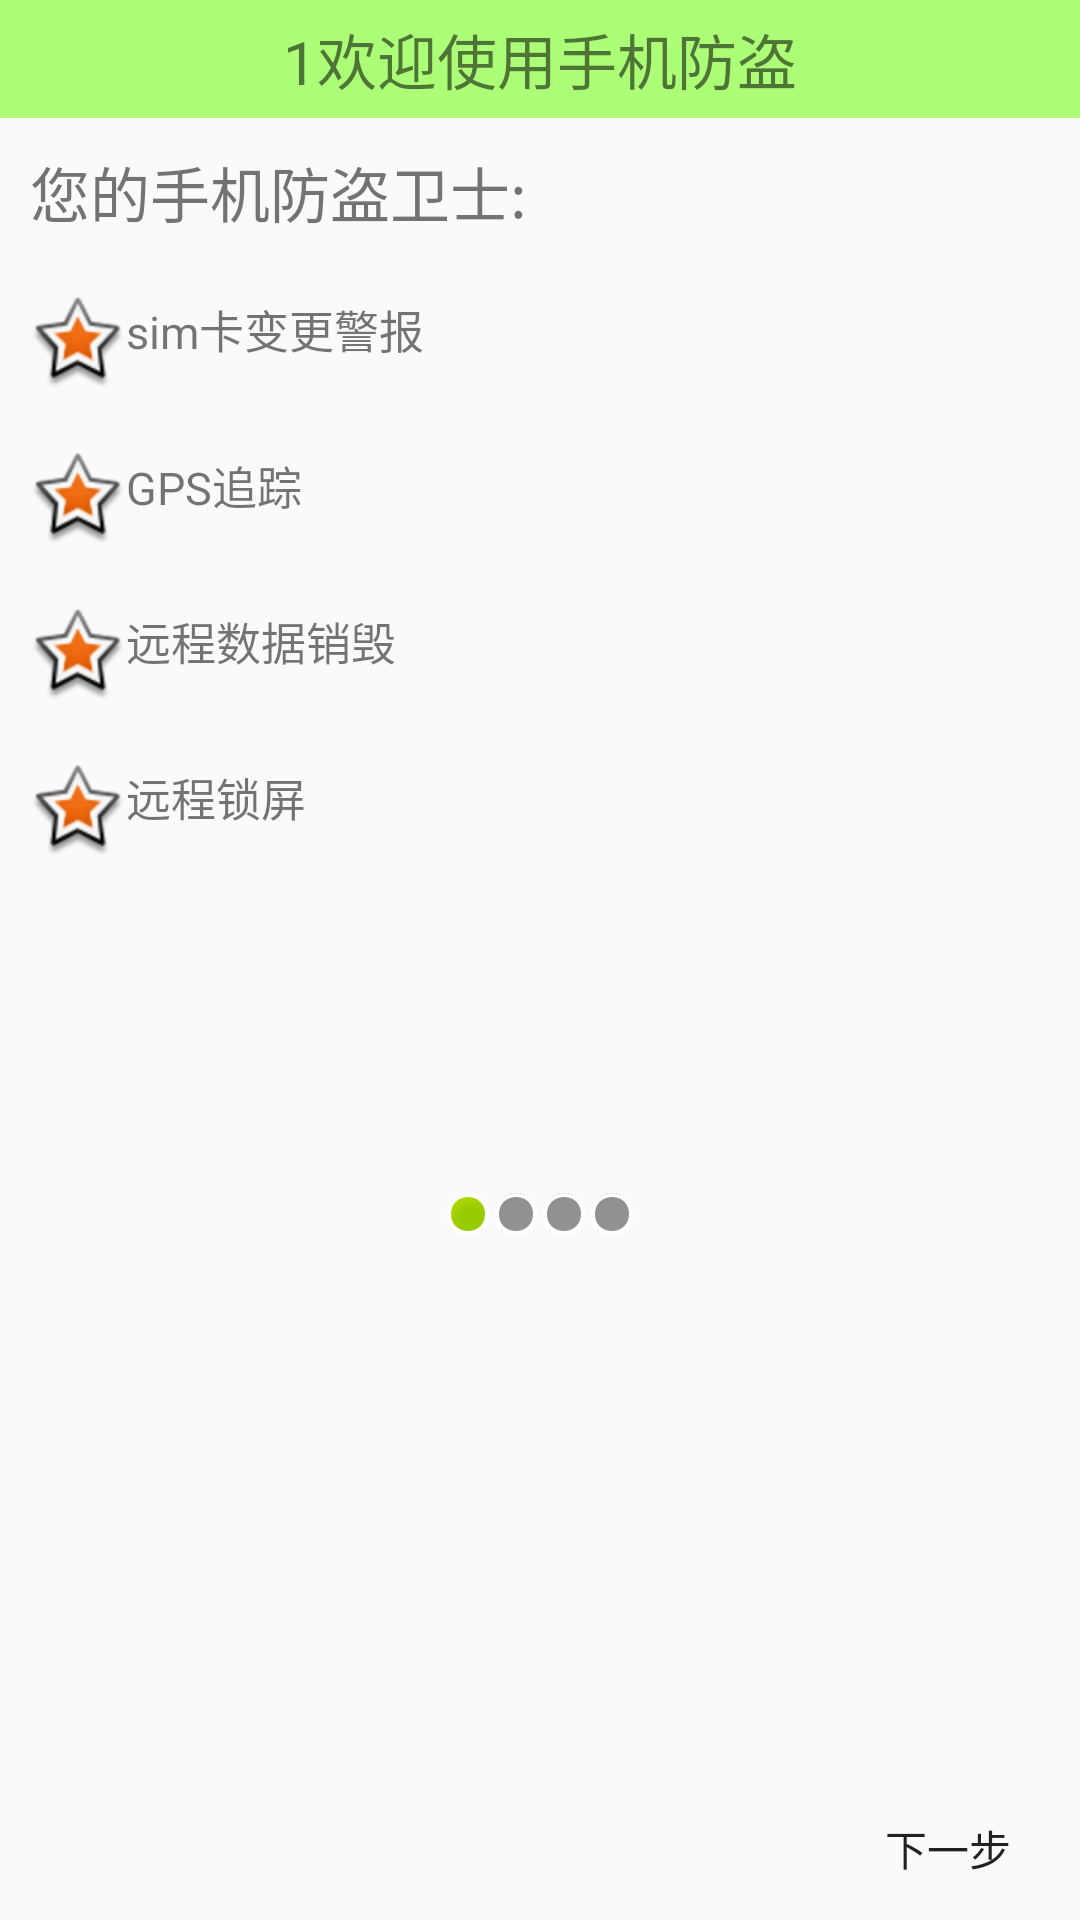

Write the Android layout XML for this screen, with the resource values it uses.
<!-- AndroidManifest.xml: application theme AppTheme -->
<!-- res/layout/activity_theft_setup_1.xml -->
<?xml version="1.0" encoding="utf-8"?>
<LinearLayout xmlns:android="http://schemas.android.com/apk/res/android"
    xmlns:tools="http://schemas.android.com/tools"
    android:layout_width="match_parent"
    android:layout_height="match_parent"
    android:orientation="vertical"
    tools:context="com.example.haijun.mymobilemanager.TheftSetup_1Activity">

    <TextView
        style="@style/myTopTitle"
        android:text="1欢迎使用手机防盗"/>
   <TextView
       android:layout_width="wrap_content"
       android:layout_height="wrap_content"
       android:text="您的手机防盗卫士:"
       android:textSize="20sp"
       android:padding="10dp"/>
    <TextView
        android:layout_width="wrap_content"
        android:layout_height="wrap_content"
        android:drawableLeft="@android:drawable/star_big_on"
        android:text="sim卡变更警报"
        android:textSize="15sp"
        android:padding="10dp"/>
    <TextView
        android:layout_width="wrap_content"
        android:layout_height="wrap_content"
        android:drawableLeft="@android:drawable/star_big_on"
        android:text="GPS追踪"
        android:textSize="15sp"
        android:padding="10dp"/>
    <TextView
        android:layout_width="wrap_content"
        android:layout_height="wrap_content"
        android:drawableLeft="@android:drawable/star_big_on"
        android:text="远程数据销毁"
        android:textSize="15sp"
        android:padding="10dp"/>
    <TextView
        android:layout_width="wrap_content"
        android:layout_height="wrap_content"
        android:drawableLeft="@android:drawable/star_big_on"
        android:text="远程锁屏"
        android:textSize="15sp"
        android:padding="10dp"/>
    <LinearLayout
        android:layout_width="match_parent"
        android:layout_height="wrap_content"
        android:orientation="horizontal"
        android:layout_marginTop="100dp"
        android:gravity="center_horizontal">
        <ImageView
            android:layout_width="wrap_content"
            android:layout_height="wrap_content"
            android:src="@android:drawable/presence_online" />
        <ImageView
            android:layout_width="wrap_content"
            android:layout_height="wrap_content"
            android:src="@android:drawable/presence_invisible"/>
        <ImageView
            android:layout_width="wrap_content"
            android:layout_height="wrap_content"
            android:src="@android:drawable/presence_invisible"/>
        <ImageView
            android:layout_width="wrap_content"
            android:layout_height="wrap_content"
            android:src="@android:drawable/presence_invisible"/>
    </LinearLayout>
   <RelativeLayout
       android:layout_width="match_parent"
       android:layout_height="wrap_content">
       <ImageView
           android:layout_width="wrap_content"
           android:layout_height="wrap_content"
           android:layout_centerInParent="true"
           android:src="@drawable/setup1"/>
       <Button
           android:layout_width="wrap_content"
           android:layout_height="wrap_content"
           android:id="@+id/bt_theftsetup_1_next"
           android:layout_alignParentRight="true"
           android:background="@drawable/setup_bg"
           android:text="下一步"
           android:onClick="nexsetup"
           android:layout_alignParentBottom="true"/>
   </RelativeLayout>

</LinearLayout>
<!-- resources referenced by this layout -->
<resources>
  <!-- drawable setup_bg (drawable) -->
  <?xml version="1.0" encoding="utf-8"?>
  <selector xmlns:android="http://schemas.android.com/apk/res/android">
      <item  android:state_pressed="true">
          <bitmap android:src="@drawable/function_greenbutton_pressed"></bitmap>
      </item>
      <item>
          <bitmap android:src="@drawable/function_greenbutton_normal"></bitmap>
      </item>
  </selector>
  <style name="myTopTitle">
          <item name="android:layout_width">match_parent</item>
          <item name="android:layout_height">wrap_content</item>
          <item name="android:textSize">20dp</item>
          <item name="android:gravity">center</item>
          <item name="android:padding">5dp</item>
          <item name="android:background">#ACFE77</item>
  
      </style>
  <style name="AppTheme" parent="Theme.AppCompat.Light.DarkActionBar">
          
          <item name="colorPrimary">@color/colorPrimary</item>
          <item name="colorPrimaryDark">@color/colorPrimaryDark</item>
          <item name="colorAccent">@color/colorAccent</item>
      </style>
  <!-- not gathered from this repository: default colours our renderer supplied (Android Studio template values) -->
  <color name="colorPrimary">#FF6200EE</color>
  <color name="colorPrimaryDark">#FF3700B3</color>
  <color name="colorAccent">#FF03DAC5</color>
</resources>
